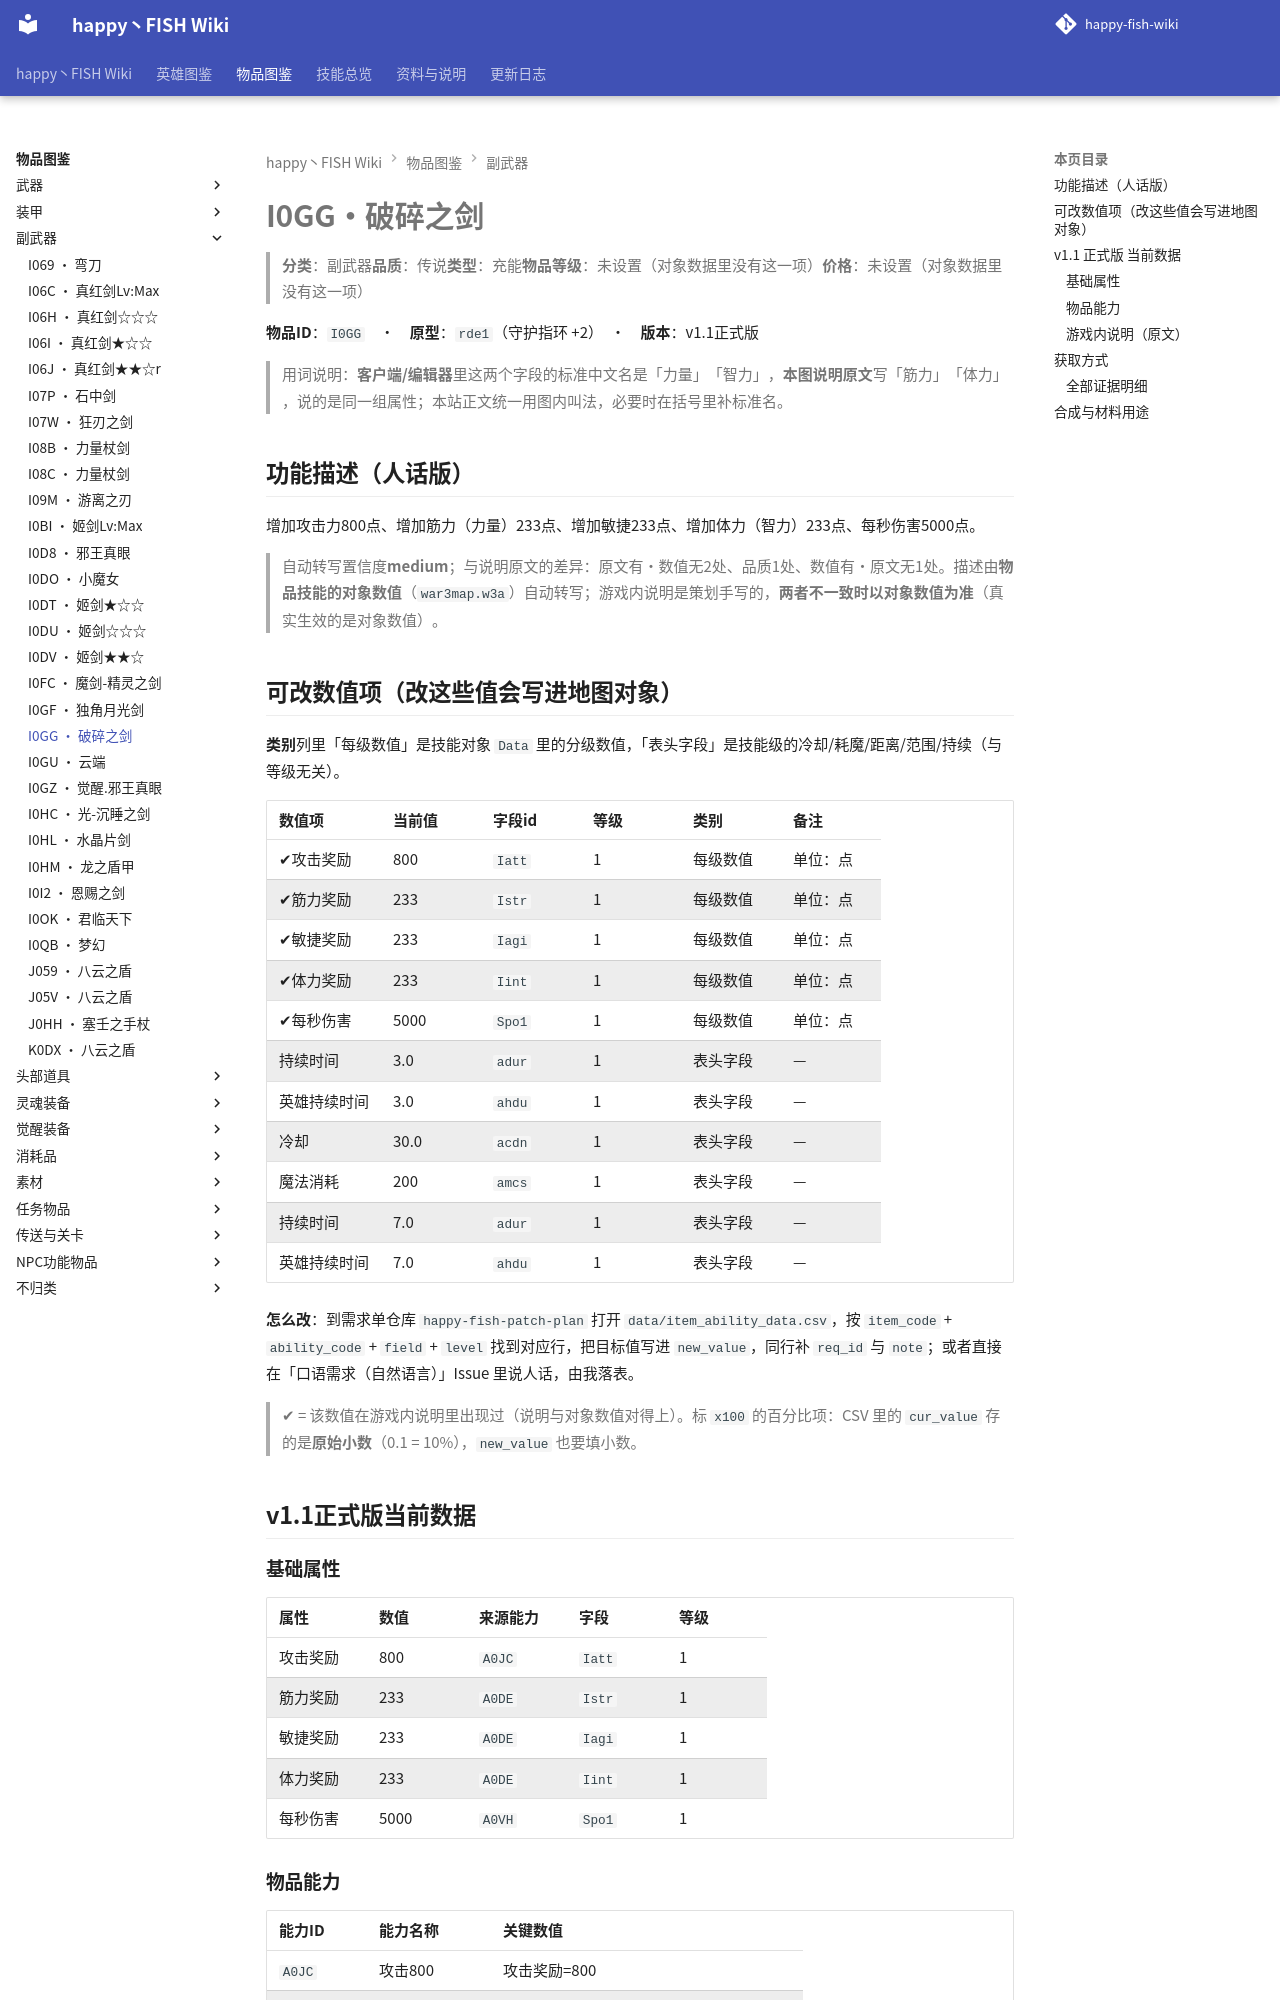

repository: slasher233/happy-fish-sao-wiki · page: items/副武器/I0GG_破碎之剑/index.html · generator: mkdocs

# I0GG · 破碎之剑

> **分类**：副武器　**品质**：传说　**类型**：充能　**物品等级**：未设置（对象数据里没有这一项）　**价格**：未设置（对象数据里没有这一项）

**物品 ID**：`I0GG`　·　**原型**：`rde1`（守护指环 +2）　·　**版本**：v1.1 正式版

> 用词说明：**客户端/编辑器**里这两个字段的标准中文名是「力量」「智力」，**本图说明原文**写「筋力」「体力」，说的是同一组属性；本站正文统一用图内叫法，必要时在括号里补标准名。

## 功能描述（人话版）

增加攻击力 800 点、增加筋力（力量） 233 点、增加敏捷 233 点、增加体力（智力） 233 点、每秒伤害 5000 点。

> 自动转写置信度 **medium**；与说明原文的差异：原文有·数值无 2 处、品质 1 处、数值有·原文无 1 处。
> 描述由**物品技能的对象数值**（`war3map.w3a`）自动转写；游戏内说明是策划手写的，**两者不一致时以对象数值为准**（真实生效的是对象数值）。

## 可改数值项（改这些值会写进地图对象）

**类别**列里「每级数值」是技能对象 `Data` 里的分级数值，「表头字段」是技能级的冷却/耗魔/距离/范围/持续（与等级无关）。

| 数值项 | 当前值 | 字段 id | 等级 | 类别 | 备注 |
| --- | --- | --- | --- | --- | --- |
| ✔ 攻击奖励 | 800 | `Iatt` | 1 | 每级数值 | 单位：点 |
| ✔ 筋力奖励 | 233 | `Istr` | 1 | 每级数值 | 单位：点 |
| ✔ 敏捷奖励 | 233 | `Iagi` | 1 | 每级数值 | 单位：点 |
| ✔ 体力奖励 | 233 | `Iint` | 1 | 每级数值 | 单位：点 |
| ✔ 每秒伤害 | 5000 | `Spo1` | 1 | 每级数值 | 单位：点 |
| 持续时间 | 3.0 | `adur` | 1 | 表头字段 | — |
| 英雄持续时间 | 3.0 | `ahdu` | 1 | 表头字段 | — |
| 冷却 | 30.0 | `acdn` | 1 | 表头字段 | — |
| 魔法消耗 | 200 | `amcs` | 1 | 表头字段 | — |
| 持续时间 | 7.0 | `adur` | 1 | 表头字段 | — |
| 英雄持续时间 | 7.0 | `ahdu` | 1 | 表头字段 | — |


**怎么改**：到需求单仓库 `happy-fish-patch-plan` 打开 `data/item_ability_data.csv`，按 `item_code` + `ability_code` + `field` + `level` 找到对应行，把目标值写进 `new_value`，同行补 `req_id` 与 `note`；或者直接在「口语需求（自然语言）」Issue 里说人话，由我落表。

> ✔ = 该数值在游戏内说明里出现过（说明与对象数值对得上）。标 `x100` 的百分比项：CSV 里的 `cur_value` 存的是**原始小数**（0.1 = 10%），`new_value` 也要填小数。

## v1.1 正式版 当前数据

### 基础属性

| 属性 | 数值 | 来源能力 | 字段 | 等级 |
| --- | --- | --- | --- | --- |
| 攻击奖励 | 800 | `A0JC` | `Iatt` | 1 |
| 筋力奖励 | 233 | `A0DE` | `Istr` | 1 |
| 敏捷奖励 | 233 | `A0DE` | `Iagi` | 1 |
| 体力奖励 | 233 | `A0DE` | `Iint` | 1 |
| 每秒伤害 | 5000 | `A0VH` | `Spo1` | 1 |

### 物品能力

| 能力 ID | 能力名称 | 关键数值 |
| --- | --- | --- |
| `A0JC` | 攻击800 | 攻击奖励=800 |
| `A0DE` | 全能力增加233 | 筋力奖励=233, 敏捷奖励=233, 体力奖励=233 |
| `A0VH` | .裂魂 | 每秒伤害=5000 |
| `A0SA` | .血羽 | 魔法消耗=200, 魔法施放时间间隔=30 |


> 对象数据没有给出这些能力的说明文字（`Ubertip` 为空），所以不列「能力说明」列。

### 游戏内说明（原文）

> -副武器
>
> 筋力:233
> 敏捷:233
> 体力:233
> 攻击力:800
> 裂魂之力(攻击时附带4千伤害.持续3秒)
> 血羽(魔免7s,cd:30)
> 品质:传说
>
> 在某个失落的王国,所寻找得到的武器,制造它的人也没有人知道

_（提示工具（Tip）与物品名相同，没有额外说明。）_

## 获取方式

- **能不能拿到**：可获得
- **怎么拿**：BOSS『Lv70:（湖神）』掉落（权重100）
- **掉落 BOSS**：Lv70:（湖神）

_（本节无内容：`item_sources.json` 里这件物品的来源没有记到具体 BOSS/宝箱/店，只有「可获得」这一条笼统记录；逐条证据见下方「全部证据明细」。）_
